Labelled photos from "data", an image-classification folder in hmy7788/SmartFactory_Vision_Project1. The possible labels are: mug, straight, taper smooth, taper step.

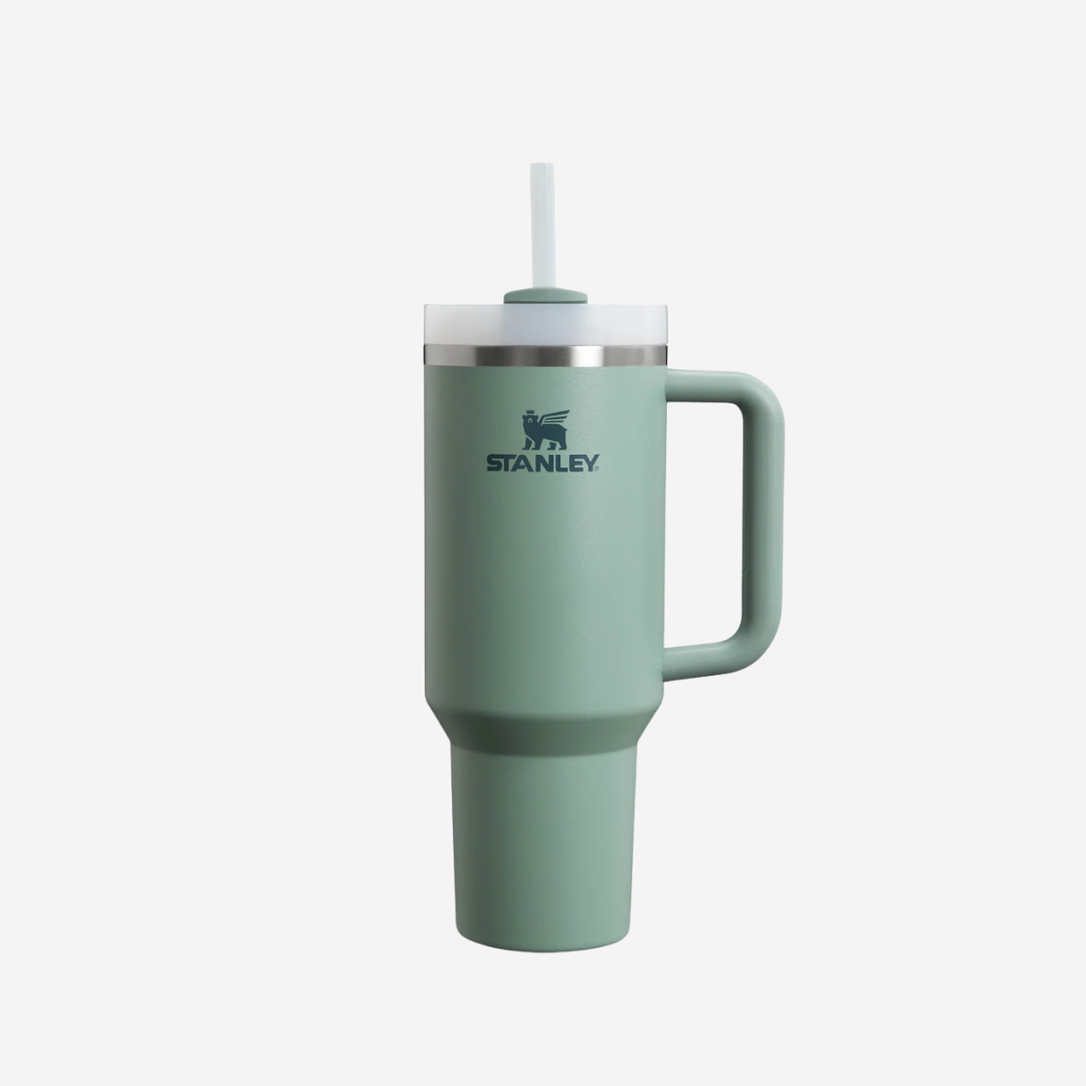
Label: taper step

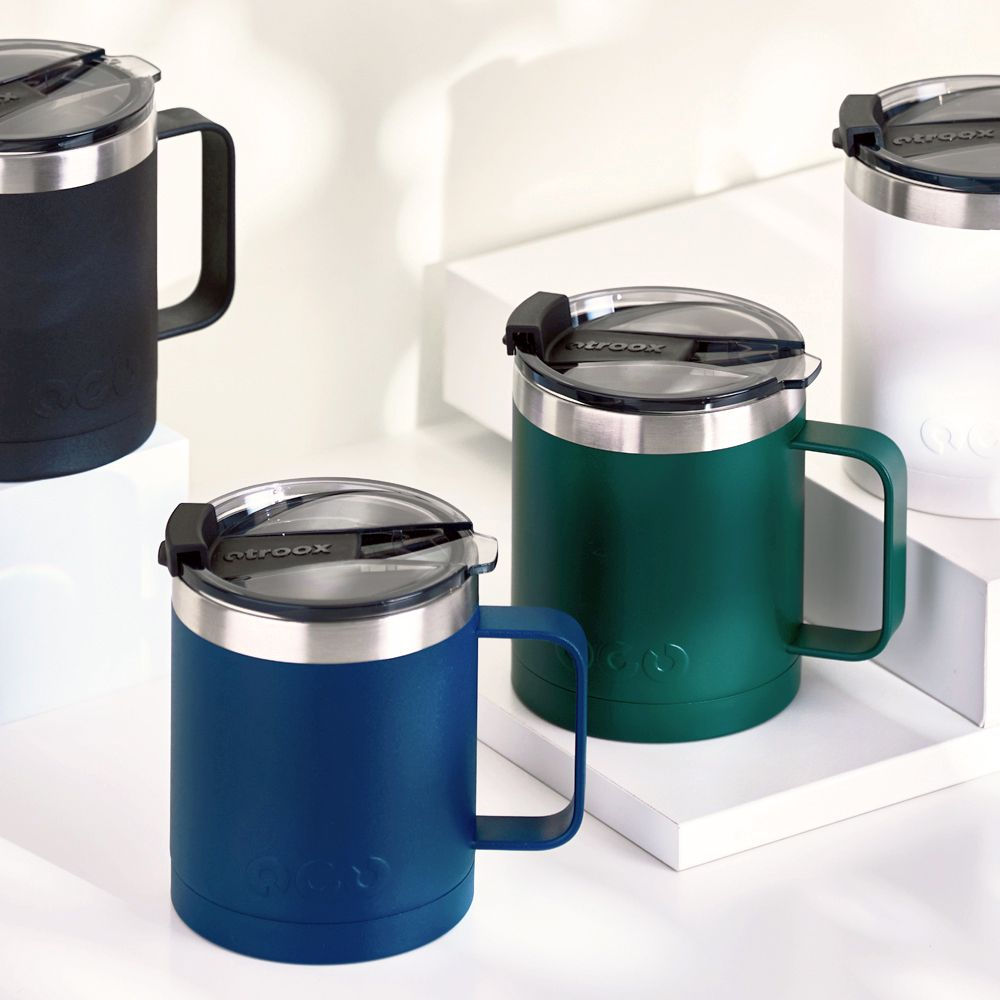
Label: mug

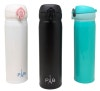
Label: straight

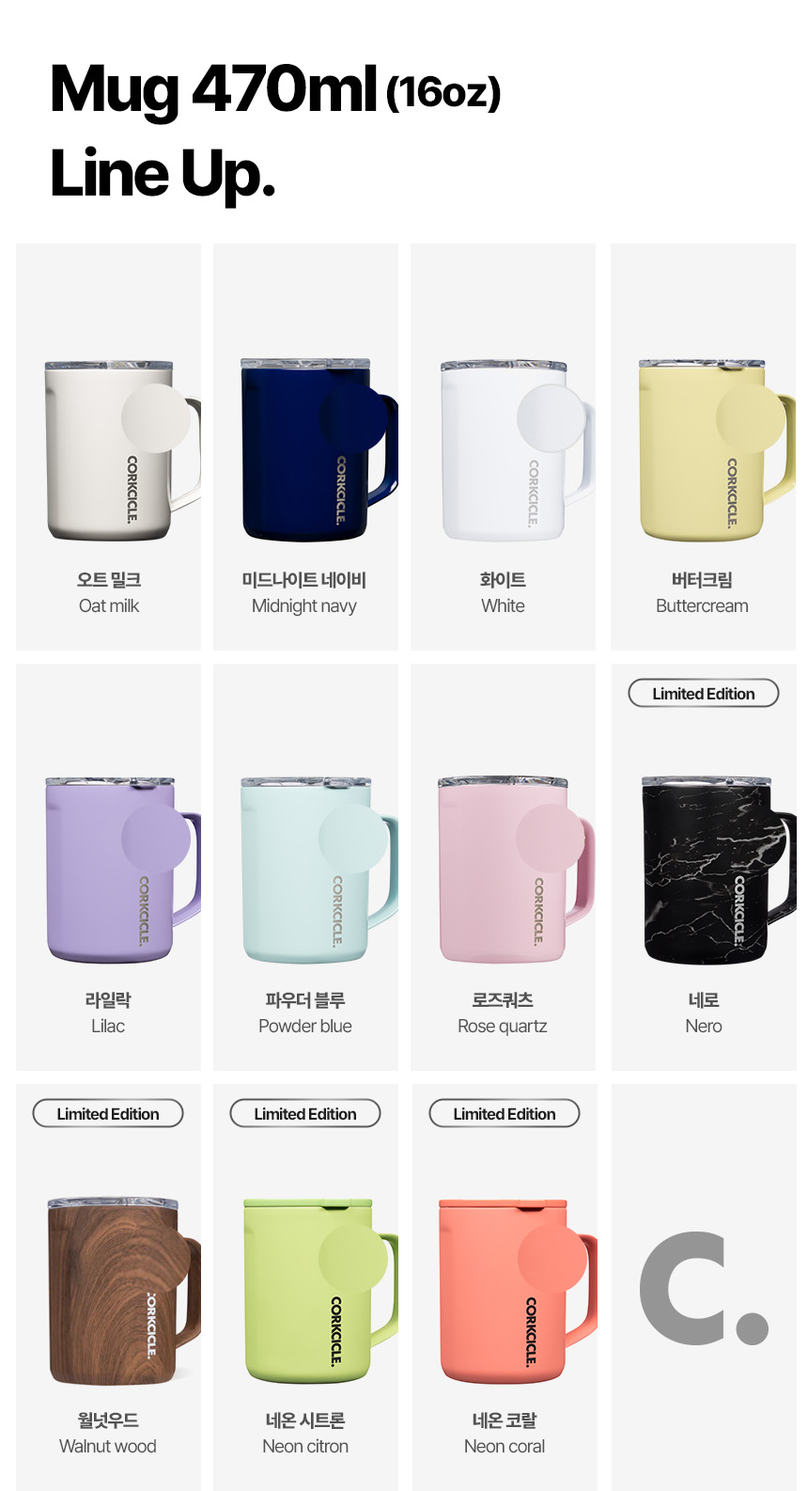
Label: mug

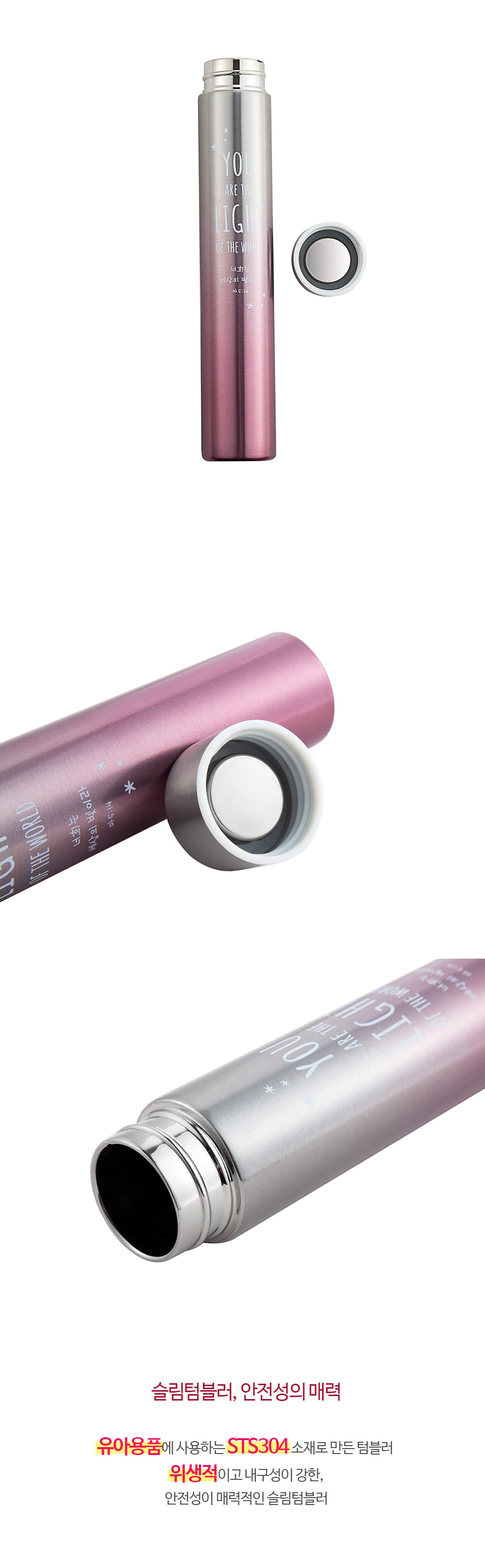
Label: taper smooth

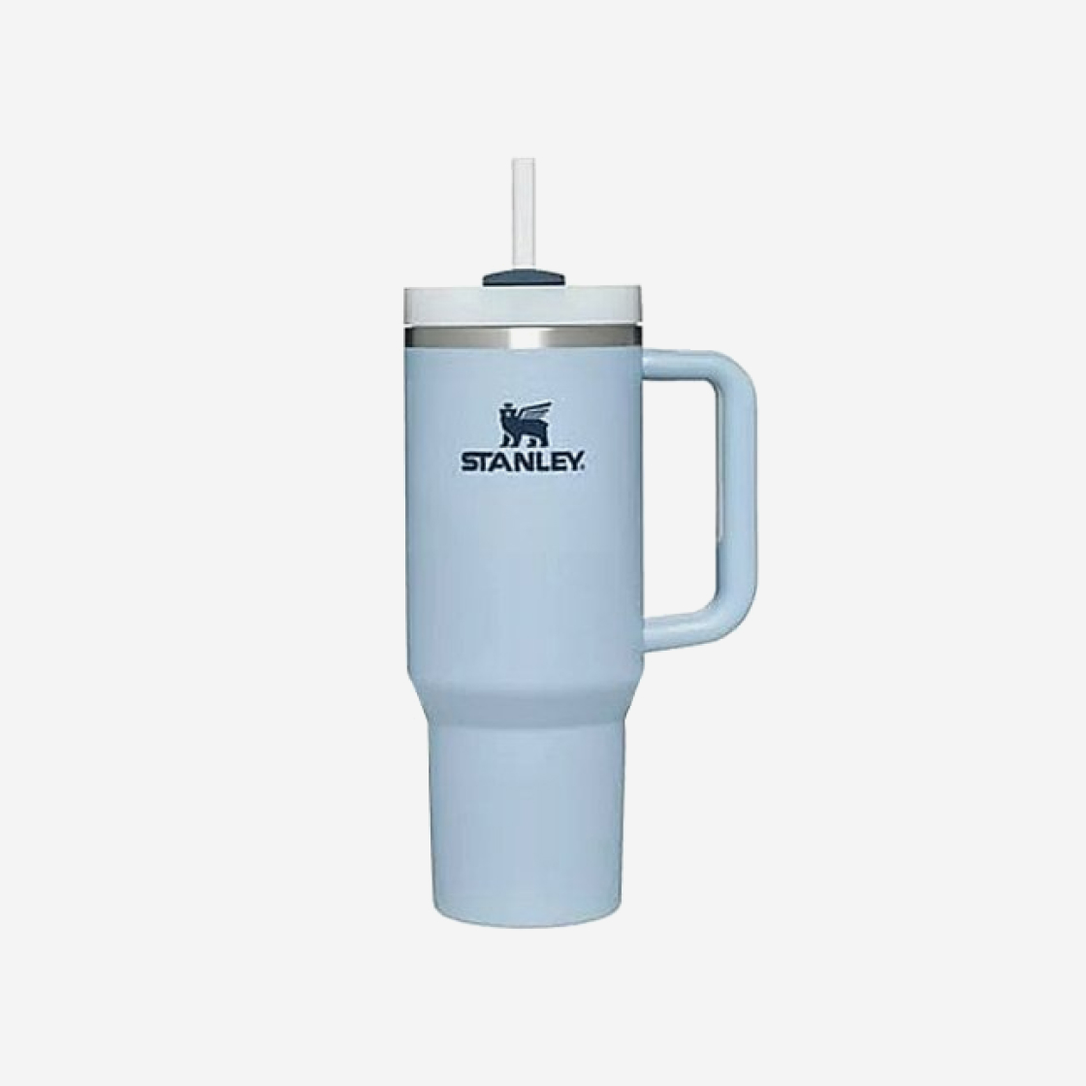
Label: taper step
